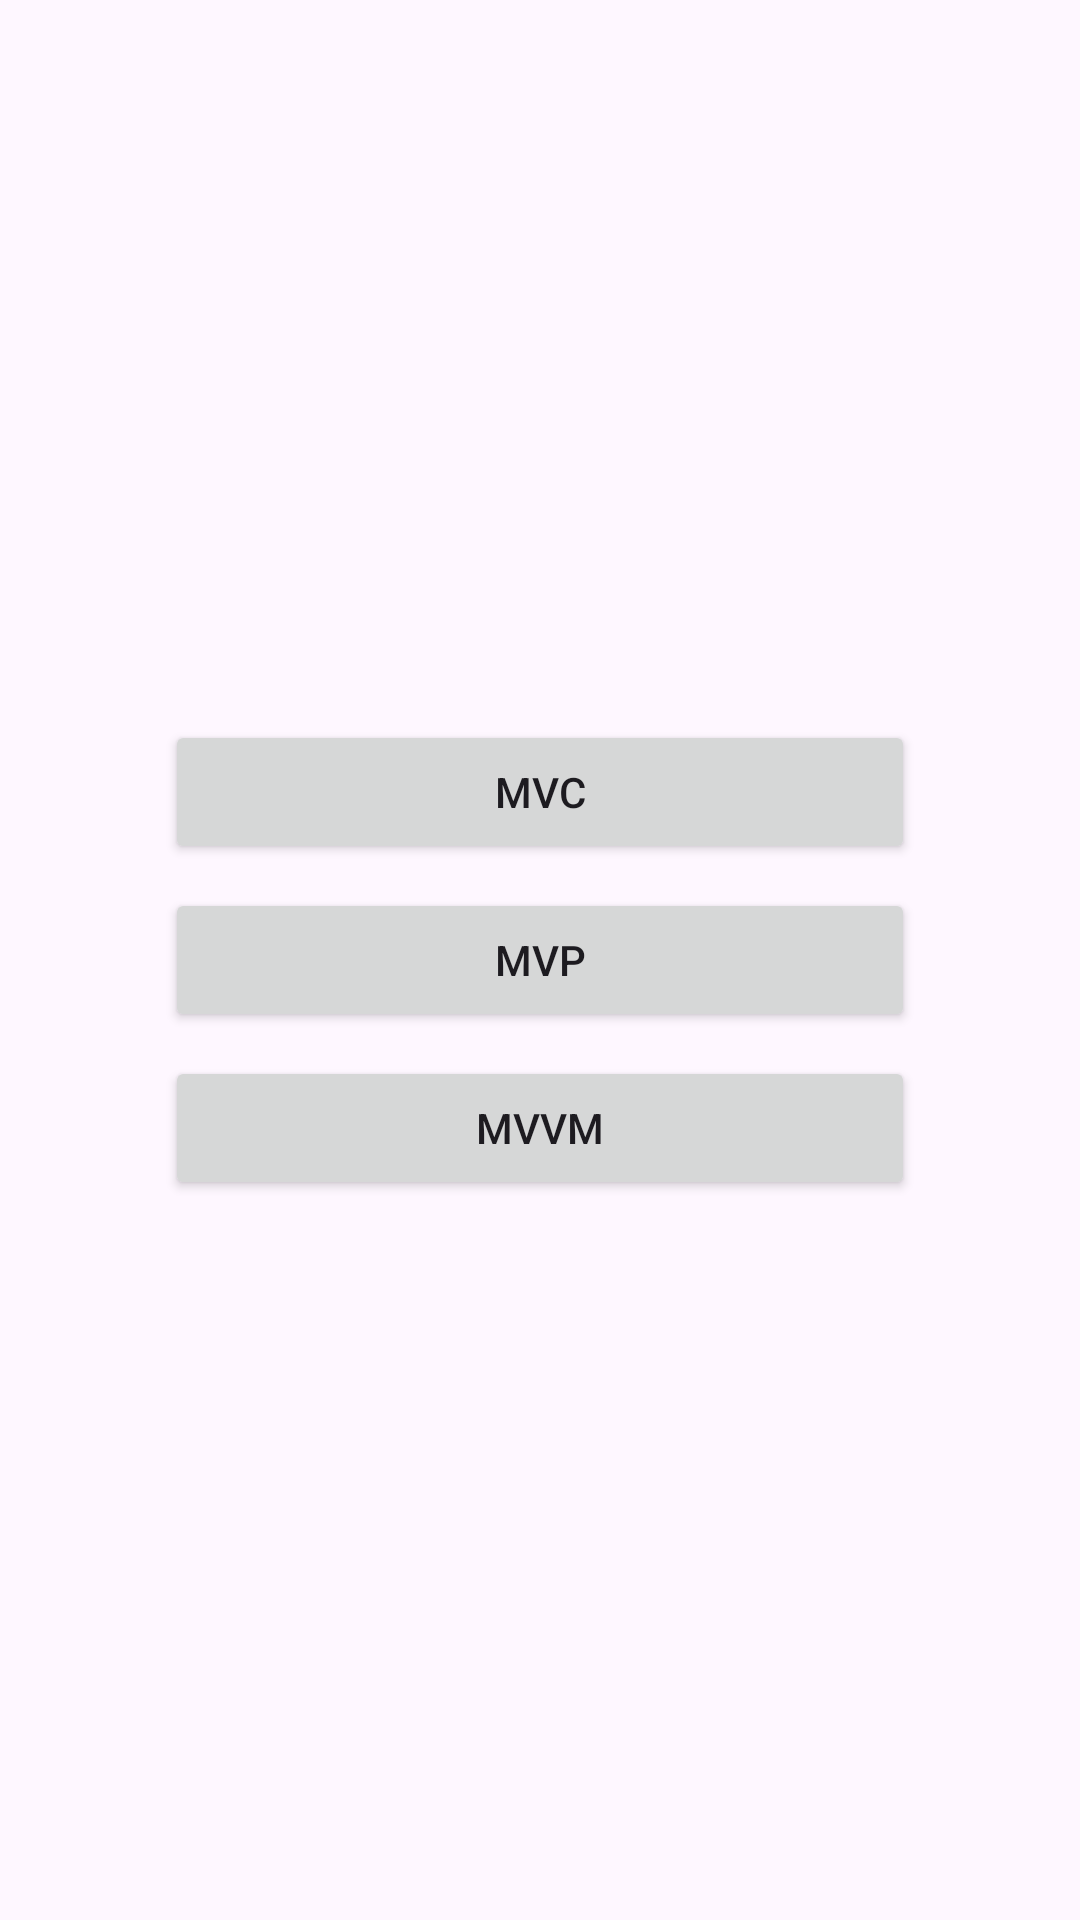

Produce the Android XML layout that renders to this screen, including the resource entries it uses.
<!-- AndroidManifest.xml: application theme Theme.RandomImageAPP -->
<!-- res/layout/activity_main.xml -->
<?xml version="1.0" encoding="utf-8"?>
<layout xmlns:android="http://schemas.android.com/apk/res/android"
    xmlns:app="http://schemas.android.com/apk/res-auto"
    xmlns:tools="http://schemas.android.com/tools">

    <data>

        <variable
            name="view"
            type="com.example.randomimageapp.MainActivity" />
    </data>

    <LinearLayout
        android:layout_width="match_parent"
        android:layout_height="match_parent"
        android:gravity="center"
        android:orientation="vertical"
        tools:context=".MainActivity">


        <androidx.appcompat.widget.AppCompatButton
            android:id="@+id/mvcButton"
            android:layout_width="250dp"
            android:layout_height="wrap_content"
            android:text="MVC" />

        <androidx.appcompat.widget.AppCompatButton
            android:id="@+id/mvpButton"
            android:layout_width="250dp"
            android:layout_height="wrap_content"
            android:layout_marginTop="8dp"
            android:text="MVP" />

        <androidx.appcompat.widget.AppCompatButton
            android:id="@+id/mvvmButton"
            android:layout_width="250dp"
            android:layout_height="wrap_content"
            android:layout_marginTop="8dp"
            android:text="MVVM" />




    </LinearLayout>
</layout>
<!-- resources referenced by this layout -->
<resources>
  <style name="Theme.RandomImageAPP" parent="Base.Theme.RandomImageAPP" />
  <style name="Base.Theme.RandomImageAPP" parent="Theme.Material3.DayNight.NoActionBar">
          
          
      </style>
</resources>
